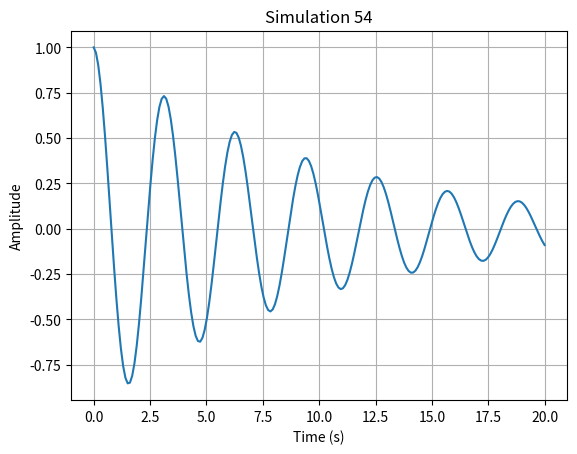

Source code (Python):
import numpy as np
import matplotlib.pyplot as plt

def run_simulation():
    # Short physics simulation: damped harmonic oscillator
    t = np.linspace(0, 20, 200)
    gamma = 0.1
    omega = 2.0
    y = np.exp(-gamma * t) * np.cos(omega * t)
    
    plt.figure()
    plt.plot(t, y)
    plt.title("Simulation 54")
    plt.xlabel("Time (s)")
    plt.ylabel("Amplitude")
    plt.grid(True)
    plt.savefig("sim_54.png")
    plt.close()

if __name__ == "__main__":
    run_simulation()
